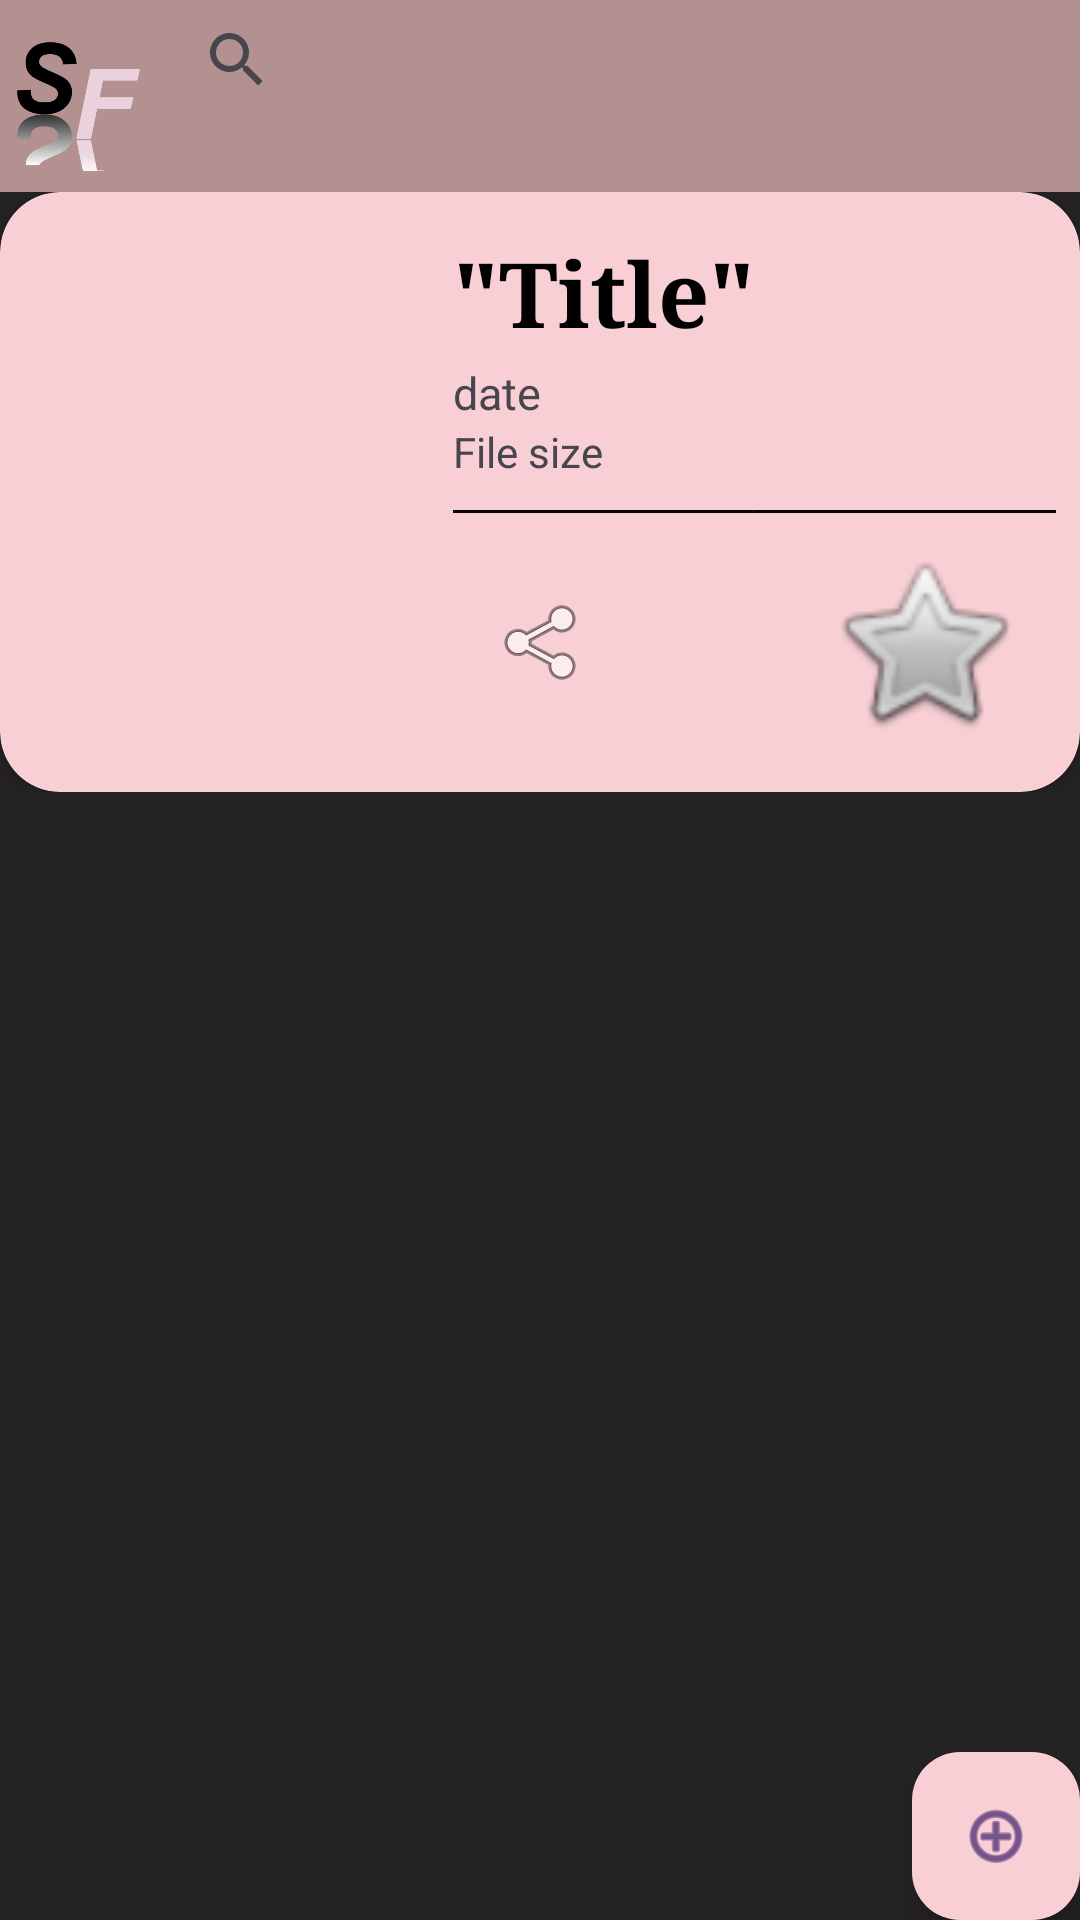

Write the Android layout XML for this screen, with the resource values it uses.
<!-- AndroidManifest.xml: activity theme Theme.SimpleFiles.NoActionBar -->
<!-- res/layout/activity_hub.xml -->
<?xml version="1.0" encoding="utf-8"?>
<androidx.constraintlayout.widget.ConstraintLayout xmlns:android="http://schemas.android.com/apk/res/android"
    xmlns:app="http://schemas.android.com/apk/res-auto"
    xmlns:tools="http://schemas.android.com/tools"
    android:id="@+id/main"
    android:layout_width="match_parent"
    android:layout_height="match_parent"
    android:background="#242222"
    tools:context=".MainActivity">

    

    <com.google.android.material.floatingactionbutton.FloatingActionButton
        android:id="@+id/floatingActionButton2"
        android:layout_width="wrap_content"
        android:layout_height="wrap_content"
        android:clickable="true"
        android:contentDescription="@string/app_name"
        app:backgroundTint="@color/lightPink"
        app:layout_constraintBottom_toBottomOf="@+id/scrollView2"
        app:layout_constraintEnd_toEndOf="parent"
        app:srcCompat="@android:drawable/ic_menu_add" />

    <com.google.android.material.appbar.MaterialToolbar
        android:id="@+id/materialToolbar"
        android:layout_width="match_parent"
        android:layout_height="wrap_content"
        android:background="@color/lightPink"
        android:backgroundTint="@color/lightPink"
        android:minHeight="?attr/actionBarSize"
        android:theme="?attr/actionBarTheme"
        app:layout_constraintTop_toTopOf="parent" />

    <androidx.appcompat.widget.Toolbar
        android:id="@+id/toolbar"
        android:layout_width="match_parent"
        android:layout_height="wrap_content"
        android:background="#B49191"
        android:minHeight="?attr/actionBarSize"
        android:theme="?attr/actionBarTheme"
        app:layout_constraintEnd_toEndOf="parent"
        app:layout_constraintStart_toStartOf="parent"
        app:layout_constraintTop_toTopOf="parent" />

    

    <ImageView
        android:id="@+id/logo"
        android:layout_width="55dp"
        android:layout_height="53dp"
        android:contentDescription="TODO"
        app:layout_constraintBottom_toBottomOf="@+id/toolbar"
        app:layout_constraintStart_toStartOf="parent"
        app:layout_constraintTop_toTopOf="parent"
        app:srcCompat="@drawable/logobg"
        tools:ignore="ContentDescription" />

    <ScrollView
        android:id="@+id/scrollView2"
        android:layout_width="match_parent"
        android:layout_height="match_parent"
        app:layout_constrainedHeight="true"
        app:layout_constraintBottom_toBottomOf="parent"
        app:layout_constraintEnd_toEndOf="parent"
        app:layout_constraintHorizontal_bias="0.0"
        app:layout_constraintStart_toStartOf="parent"
        app:layout_constraintTop_toBottomOf="@+id/toolbar"
        app:layout_constraintVertical_bias="0.0">

        <LinearLayout
            android:layout_width="match_parent"
            android:layout_height="wrap_content"
            android:orientation="vertical">

            
            <androidx.constraintlayout.widget.ConstraintLayout
                android:layout_width="match_parent"
                android:layout_height="wrap_content">

                
                <androidx.cardview.widget.CardView
                    android:id="@+id/FileItem"
                    android:layout_width="0dp"
                    android:layout_height="wrap_content"
                    android:backgroundTint="@color/lightPink"
                    app:cardCornerRadius="20dp"
                    app:layout_constraintBottom_toBottomOf="parent"
                    app:layout_constraintEnd_toEndOf="parent"
                    app:layout_constraintStart_toStartOf="parent"
                    app:layout_constraintTop_toTopOf="parent">

                    <androidx.constraintlayout.widget.ConstraintLayout
                        android:layout_width="match_parent"
                        android:layout_height="wrap_content"
                        android:clickable="true"
                        android:minHeight="200dp">

                        
                        <com.google.android.material.imageview.ShapeableImageView
                            android:id="@+id/thumbnail"
                            android:layout_width="127dp"
                            android:layout_height="179dp"
                            android:layout_marginStart="16dp"
                            android:clickable="true"
                            android:focusable="true"
                            app:layout_constraintBottom_toBottomOf="parent"
                            app:layout_constraintStart_toStartOf="parent"
                            app:layout_constraintTop_toTopOf="parent"
                            app:shapeAppearanceOverlay="@style/RoundedCorners"
                            app:srcCompat="@drawable/test"
                            tools:ignore="SpeakableTextPresentCheck" />

                        <LinearLayout
                            android:id="@+id/linearLayout"
                            android:layout_width="0dp"
                            android:layout_height="wrap_content"
                            android:layout_marginStart="8dp"
                            android:layout_marginEnd="8dp"
                            android:orientation="vertical"
                            app:layout_constraintEnd_toEndOf="parent"
                            app:layout_constraintStart_toEndOf="@+id/thumbnail"
                            app:layout_constraintTop_toTopOf="@+id/thumbnail">

                            <TextView
                                android:id="@+id/fileHeader"
                                android:layout_width="match_parent"
                                android:layout_height="46dp"
                                android:fontFamily="serif"
                                android:gravity="center_vertical"
                                android:text="&quot;Title&quot;"
                                android:textColor="@color/black"
                                android:textSize="30sp"
                                android:textStyle="bold"
                                tools:ignore="Deprecated,TextViewEdits" />

                            <TextView
                                android:id="@+id/DateModified"
                                android:layout_width="match_parent"
                                android:layout_height="wrap_content"
                                android:text="date"
                                android:textSize="15sp" />

                            <TextView
                                android:id="@+id/Size"
                                android:layout_width="match_parent"
                                android:layout_height="wrap_content"
                                android:text="File size" />

                            <Space
                                android:layout_width="match_parent"
                                android:layout_height="10dp" />

                            <ImageView
                                android:id="@+id/imageView5"
                                android:layout_width="match_parent"
                                android:layout_height="1dp"
                                android:background="@color/black"
                                android:src="@android:drawable/divider_horizontal_dark" />

                        </LinearLayout>

                        <LinearLayout
                            android:layout_height="66dp"
                            android:orientation="horizontal"
                            app:layout_constraintBottom_toBottomOf="@+id/thumbnail"
                            app:layout_constraintEnd_toEndOf="@+id/linearLayout"
                            app:layout_constraintHorizontal_bias="0.0"
                            app:layout_constraintStart_toEndOf="@+id/thumbnail"
                            app:layout_constraintTop_toTopOf="@id/linearLayout"
                            app:layout_constraintVertical_bias="0.946">


                            <ImageButton
                                android:id="@+id/imageButton"
                                android:layout_width="wrap_content"
                                android:layout_height="match_parent"
                                android:layout_weight="1"
                                android:background="@color/lightPink"
                                android:scaleType="centerInside"
                                app:srcCompat="@android:drawable/ic_menu_share"
                                tools:ignore="SpeakableTextPresentCheck" />

                            <ImageButton
                                android:id="@+id/imageButton5"
                                android:layout_width="10dp"
                                android:layout_height="wrap_content"
                                android:layout_weight="1"
                                android:background="@color/lightPink"
                                android:scaleType="fitCenter"
                                android:src="@drawable/trashbutton" />

                            <ImageButton
                                android:id="@+id/imageButton6"
                                android:layout_width="wrap_content"
                                android:layout_height="match_parent"
                                android:layout_weight="1"
                                android:background="@color/lightPink"
                                android:scaleType="fitStart"
                                android:src="@android:drawable/btn_star_big_off" />

                        </LinearLayout>

                    </androidx.constraintlayout.widget.ConstraintLayout>

                </androidx.cardview.widget.CardView>

            </androidx.constraintlayout.widget.ConstraintLayout>

        </LinearLayout>
    </ScrollView>

    <SearchView
        android:id="@+id/searchView"
        android:layout_width="0dp"
        android:layout_height="40dp"
        android:layout_marginBottom="24dp"
        android:backgroundTint="@color/black"
        android:queryHint="Search"
        android:textAlignment="center"
        app:layout_constraintBottom_toBottomOf="@+id/toolbar"
        app:layout_constraintEnd_toEndOf="@+id/toolbar"
        app:layout_constraintHorizontal_bias="0.0"
        app:layout_constraintStart_toEndOf="@+id/logo"
        app:layout_constraintTop_toTopOf="@+id/materialToolbar"
        app:layout_constraintVertical_bias="1.0" />

</androidx.constraintlayout.widget.ConstraintLayout>
<!-- resources referenced by this layout -->
<resources>
  <color name="black">#FF000000</color>
  <color name="lightPink">#F7CFD4</color>
  <!-- drawable logobg: png bitmap (drawable, 49183 bytes) -->
  <string name="app_name">SimpleFiles</string>
  <style name="RoundedCorners">
          <item name="cornerFamily">rounded</item>
          <item name="cornerSize">20dp</item>
      </style>
  <style name="Theme.SimpleFiles.NoActionBar">
          <item name="windowActionBar">false</item>
          <item name="windowNoTitle">true</item>
      </style>
</resources>
